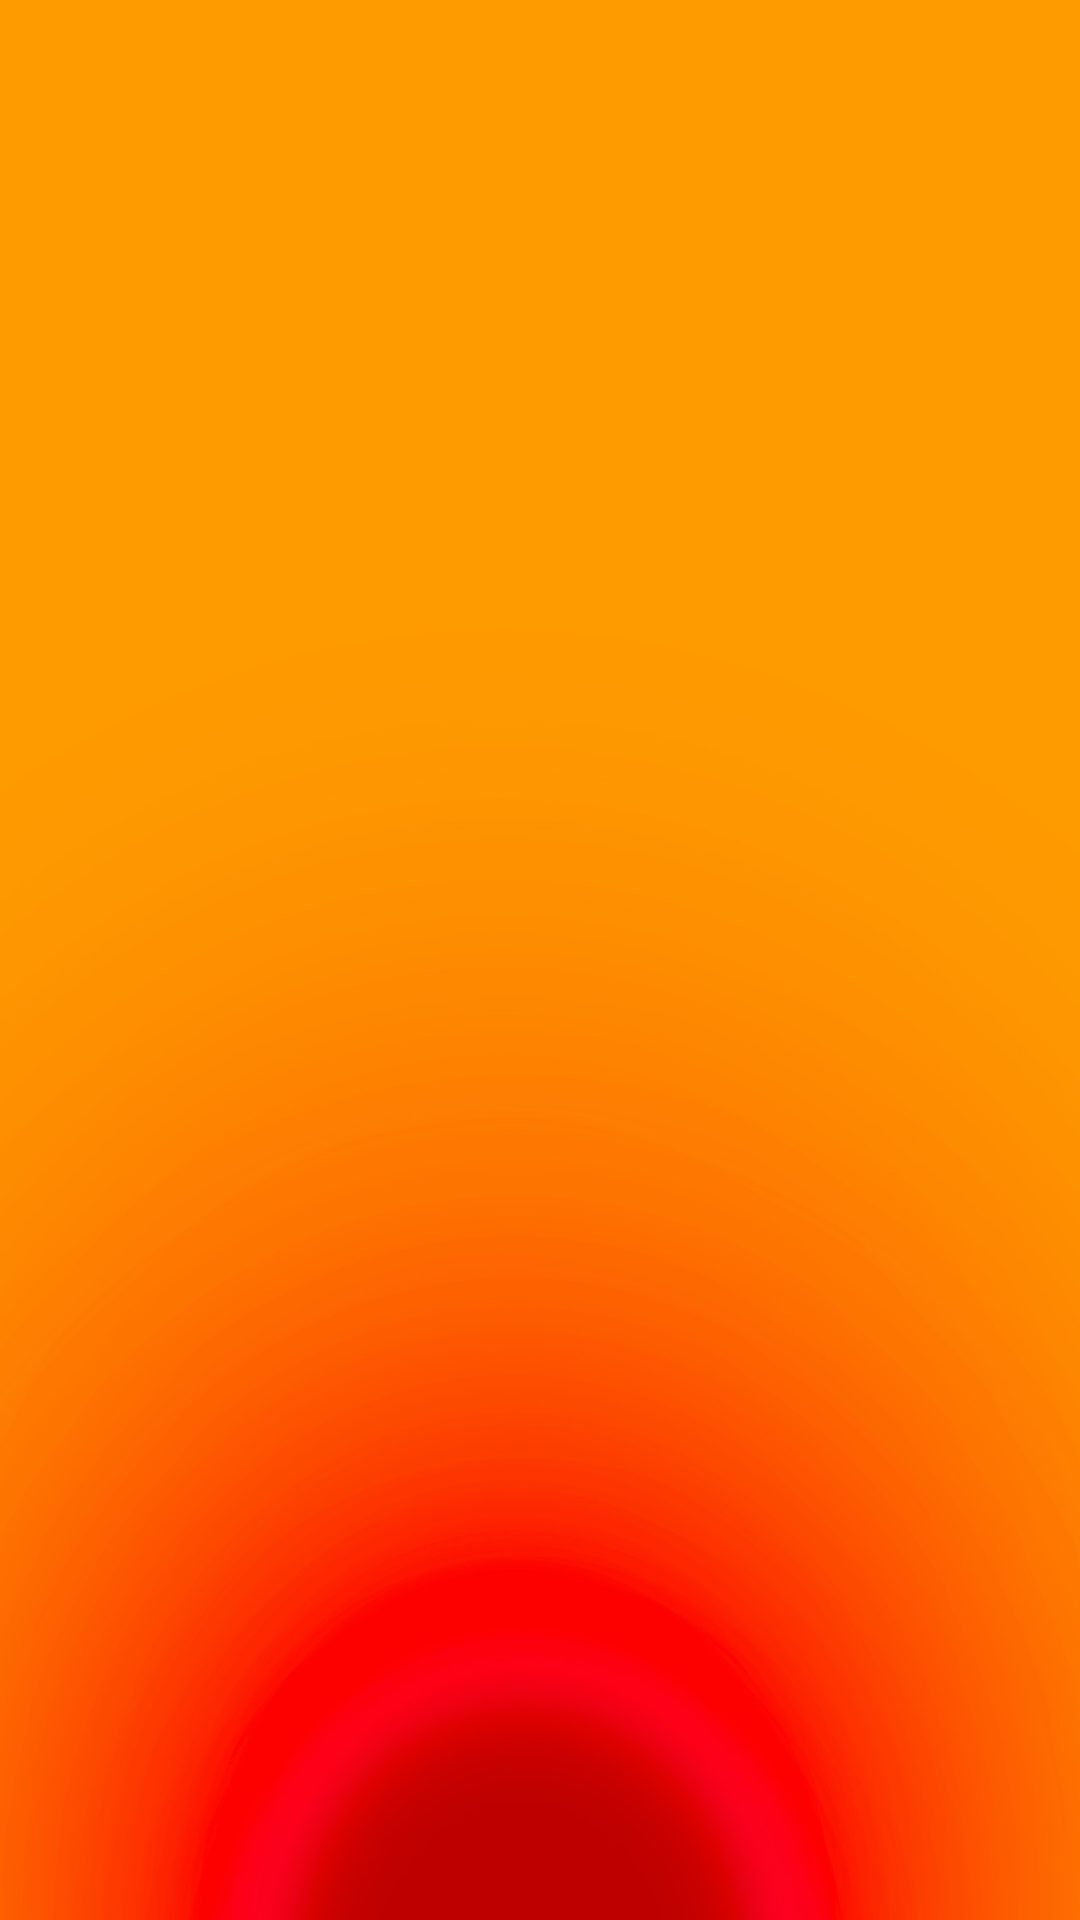

Android layout source for this screen:
<!-- AndroidManifest.xml: application theme Theme.VITEATS -->
<!-- res/layout/activity_review_details.xml -->
<?xml version="1.0" encoding="utf-8"?>
<LinearLayout
    xmlns:android="http://schemas.android.com/apk/res/android"
    xmlns:app="http://schemas.android.com/apk/res-auto"
    xmlns:tools="http://schemas.android.com/tools"
    android:layout_width="match_parent"
    android:layout_height="match_parent"
    android:orientation="vertical"
    android:background="@drawable/back"
    tools:context=".ReviewDetailsActivity">

    <androidx.recyclerview.widget.RecyclerView
        android:id="@+id/rv_review"
        android:layout_width="match_parent"
        android:layout_height="wrap_content"
        tools:itemCount="3"
        tools:listitem="@layout/list_card_design_resturant" />

</LinearLayout>
<!-- res/layout/list_card_design_resturant.xml (included above) -->
<?xml version="1.0" encoding="utf-8"?>
<LinearLayout
    android:id="@+id/root"
    xmlns:android="http://schemas.android.com/apk/res/android"
    android:orientation="vertical"
    android:layout_marginBottom="@dimen/_2sdp"
    android:layout_width="match_parent"
    android:layout_height="wrap_content">
    <LinearLayout
        android:id="@+id/Cardroot"
        android:layout_width="match_parent"
        android:layout_height="100dp"
        android:padding="4dp"
        android:background="@color/white"
        android:orientation="horizontal"
        android:weightSum="3">

    <ImageView
        android:id="@+id/img_room"
        android:layout_weight="1"
        android:layout_width="0dp"
        android:scaleType="centerCrop"
        android:paddingRight="4dp"
        android:layout_height="match_parent"
        android:src="@drawable/back"/>

        <LinearLayout
            android:layout_weight="2"
            android:weightSum="5"
            android:orientation="vertical"
            android:layout_width="0dp"
            android:layout_height="match_parent">

            <LinearLayout
                android:layout_weight="2"
                android:orientation="vertical"
                android:layout_width="match_parent"
                android:layout_height="match_parent">
                <TextView
                    android:id="@+id/tv_title"
                    android:layout_width="match_parent"
                    android:layout_height="wrap_content"
                    android:text="Pearl Continental Hotel"
                    android:textColor="@color/black"
                    android:textSize="@dimen/_15sdp"/>
                <RelativeLayout
                    android:layout_width="match_parent"
                    android:layout_height="wrap_content">

                    <ImageView
                        android:id="@+id/iv_location"
                        android:layout_width="30dp"
                        android:layout_height="20dp"
                        android:src="@drawable/ic_location_on" />
                    <TextView
                        android:id="@+id/tv_address"
                        android:layout_toRightOf="@id/iv_location"
                        android:layout_width="match_parent"
                        android:layout_height="wrap_content"
                        android:text="Mall Road Lahore"
                        android:textColor="@color/black"
                        android:textSize="@dimen/_8sdp"/>
                </RelativeLayout>
                <LinearLayout
                    android:layout_width="match_parent"
                    android:layout_height="match_parent"
                    android:orientation="horizontal"
                    android:weightSum="5">
                    <androidx.appcompat.widget.AppCompatRatingBar
                        android:progressBackgroundTint="@color/purple_200"
                        android:progressTint="@color/purple_500"
                        android:secondaryProgressTint="@color/purple_700"
                        android:layout_weight="1.8"
                        android:id="@+id/tv_stars"
                        android:layout_width="0dp"
                        android:layout_height="wrap_content"
                        android:layout_gravity="center_vertical"
                        android:numStars="5"
                        android:stepSize=".5"
                        style="@style/RatingBar"
                        android:layout_marginEnd="15dp"/>

                    <TextView
                        android:layout_weight="1"
                        android:layout_gravity="center"
                        android:layout_width="0dp"
                        android:layout_height="wrap_content"
                        android:text="Rating"
                        android:textAllCaps="true"
                        android:textColor="@color/black"
                        android:textSize="@dimen/_8sdp"/>
                    <TextView
                        android:id="@+id/tv_reviews"
                        android:layout_weight="2.2"
                        android:layout_gravity="center"
                        android:layout_width="0dp"
                        android:layout_height="wrap_content"
                        android:text="2"
                        android:textAllCaps="true"
                        android:textColor="@color/black"
                        android:textSize="@dimen/_8sdp"/>
                </LinearLayout>
            </LinearLayout>

        </LinearLayout>

    </LinearLayout>
</LinearLayout>
<!-- resources referenced by this layout -->
<resources>
  <!-- drawable back: png bitmap (drawable-v24, 535346 bytes) -->
  <!-- drawable ic_location_on (drawable) -->
  <vector xmlns:android="http://schemas.android.com/apk/res/android"
          android:width="24dp"
          android:height="24dp"
          android:viewportWidth="24.0"
          android:viewportHeight="24.0">
      <path
          android:fillColor="#6A1B9A"
          android:pathData="M12,2C8.13,2 5,5.13 5,9c0,5.25 7,13 7,13s7,-7.75 7,-13c0,-3.87 -3.13,-7 -7,-7zM12,11.5c-1.38,0 -2.5,-1.12 -2.5,-2.5s1.12,-2.5 2.5,-2.5 2.5,1.12 2.5,2.5 -1.12,2.5 -2.5,2.5z"/>
  </vector>
  <style name="RatingBar" parent="android:style/Widget.Material.RatingBar.Small">
          <item name="colorControlNormal">@color/purple_200</item>
          <item name="colorControlActivated">@color/purple_700</item>
      </style>
  <style name="Theme.VITEATS" parent="Theme.MaterialComponents.DayNight">
          
          <item name="colorPrimary">@color/yellow</item>
          <item name="colorPrimaryVariant">@color/orange</item>
          <item name="colorOnPrimary">@color/white</item>
          
          <item name="colorSecondary">@color/teal_200</item>
          <item name="colorSecondaryVariant">@color/teal_700</item>
          <item name="colorOnSecondary">@color/black</item>
          
          <item name="android:statusBarColor" tools:targetApi="l">?attr/colorPrimaryVariant</item>
          
      </style>
  <!-- not gathered from this repository: default colours our renderer supplied (Android Studio template values) -->
  <color name="purple_200">#FFBB86FC</color>
  <color name="purple_500">#FF6200EE</color>
  <color name="purple_700">#FF3700B3</color>
  <color name="teal_200">#FF03DAC5</color>
  <color name="teal_700">#FF018786</color>
  <color name="black">#FF000000</color>
  <color name="white">#FFFFFFFF</color>
</resources>
